Dataset: dataset2 (GitHub, iathinh123/DoAn_DeepLearning). Classes: non-recyclable, recyclable.

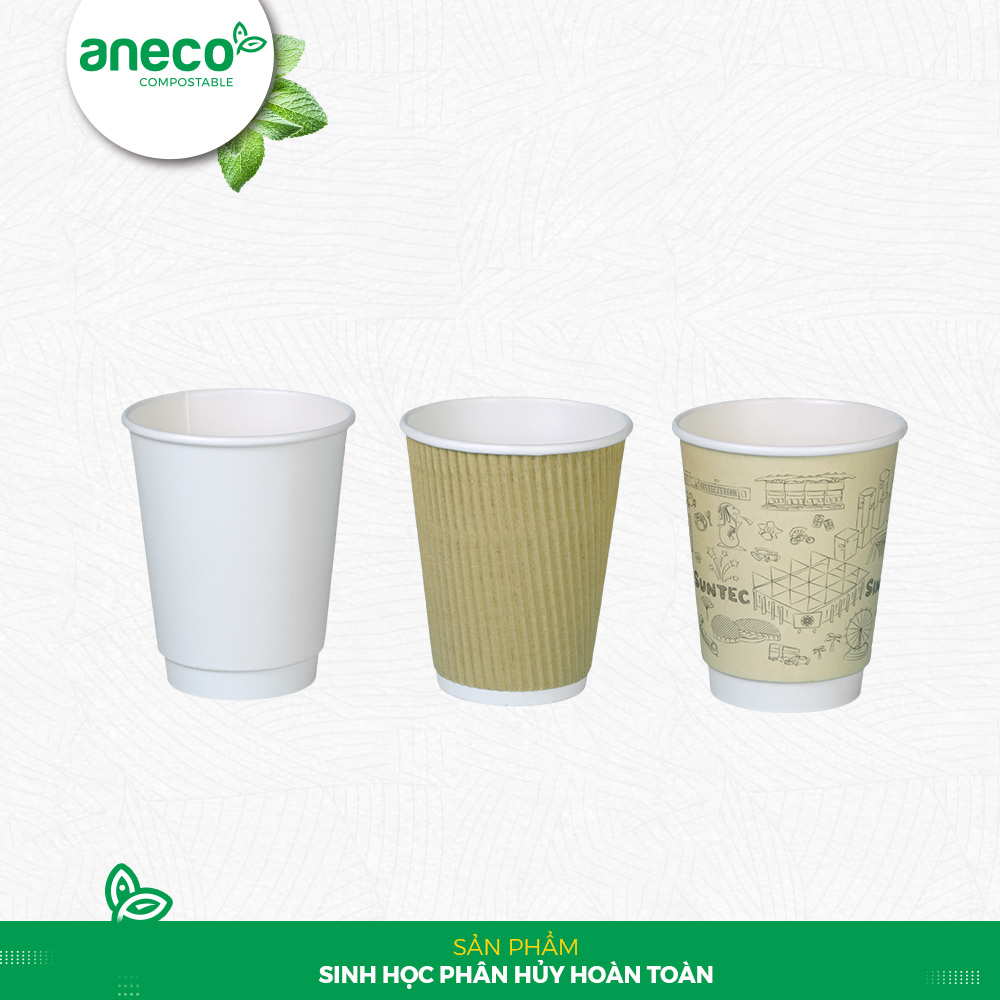
Label: recyclable

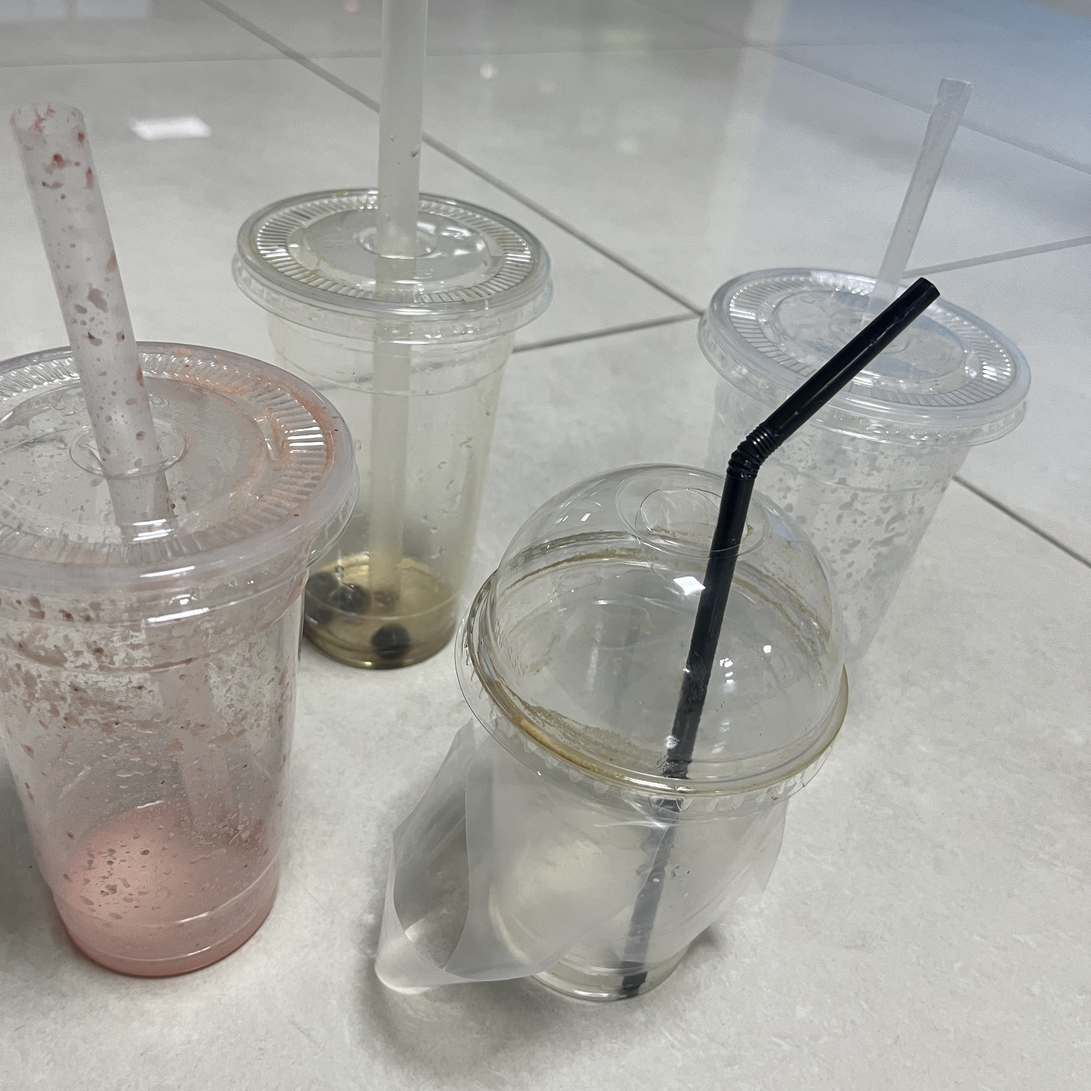
Label: non-recyclable

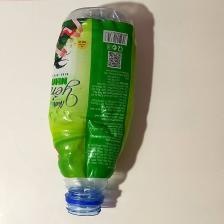
Label: recyclable

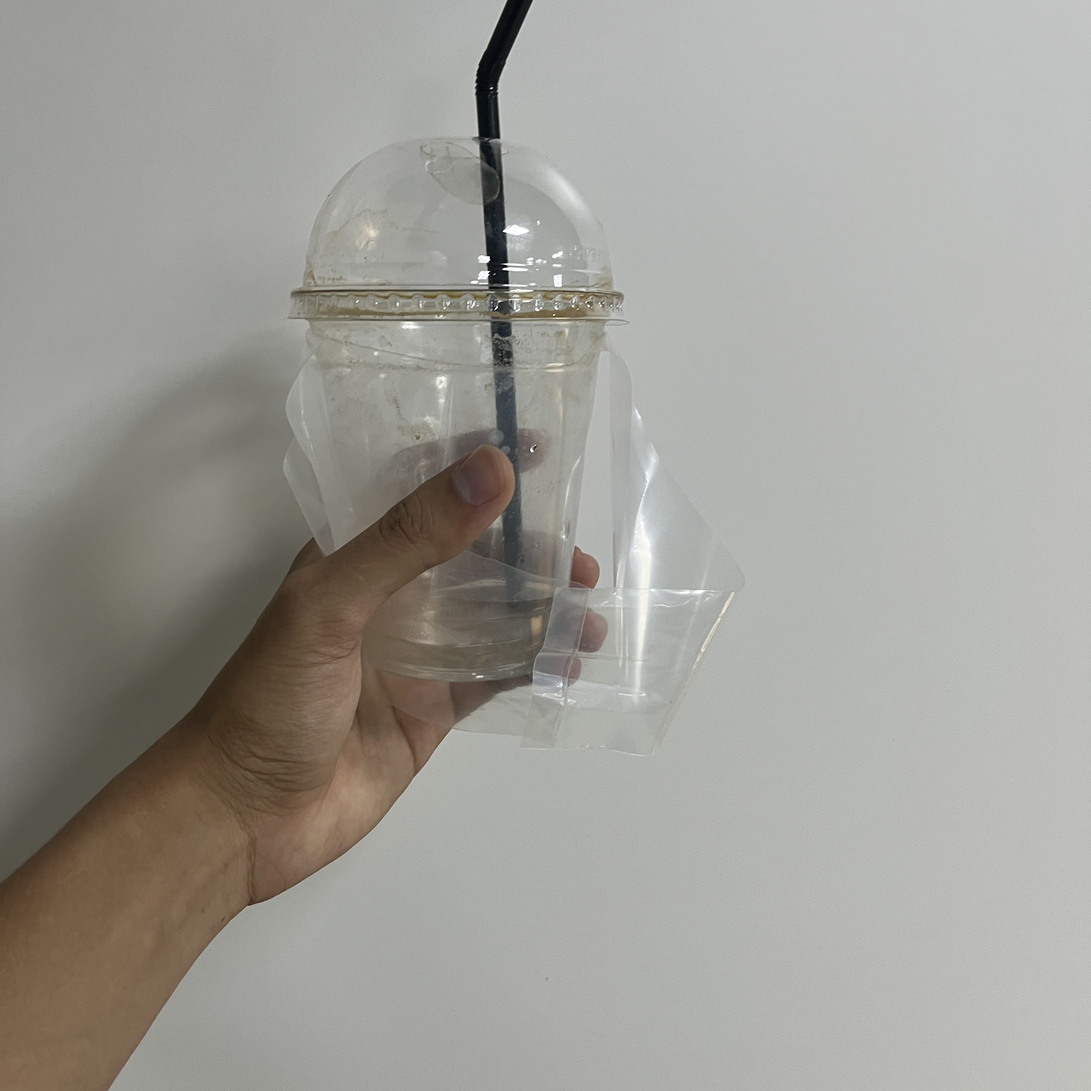
Label: non-recyclable
